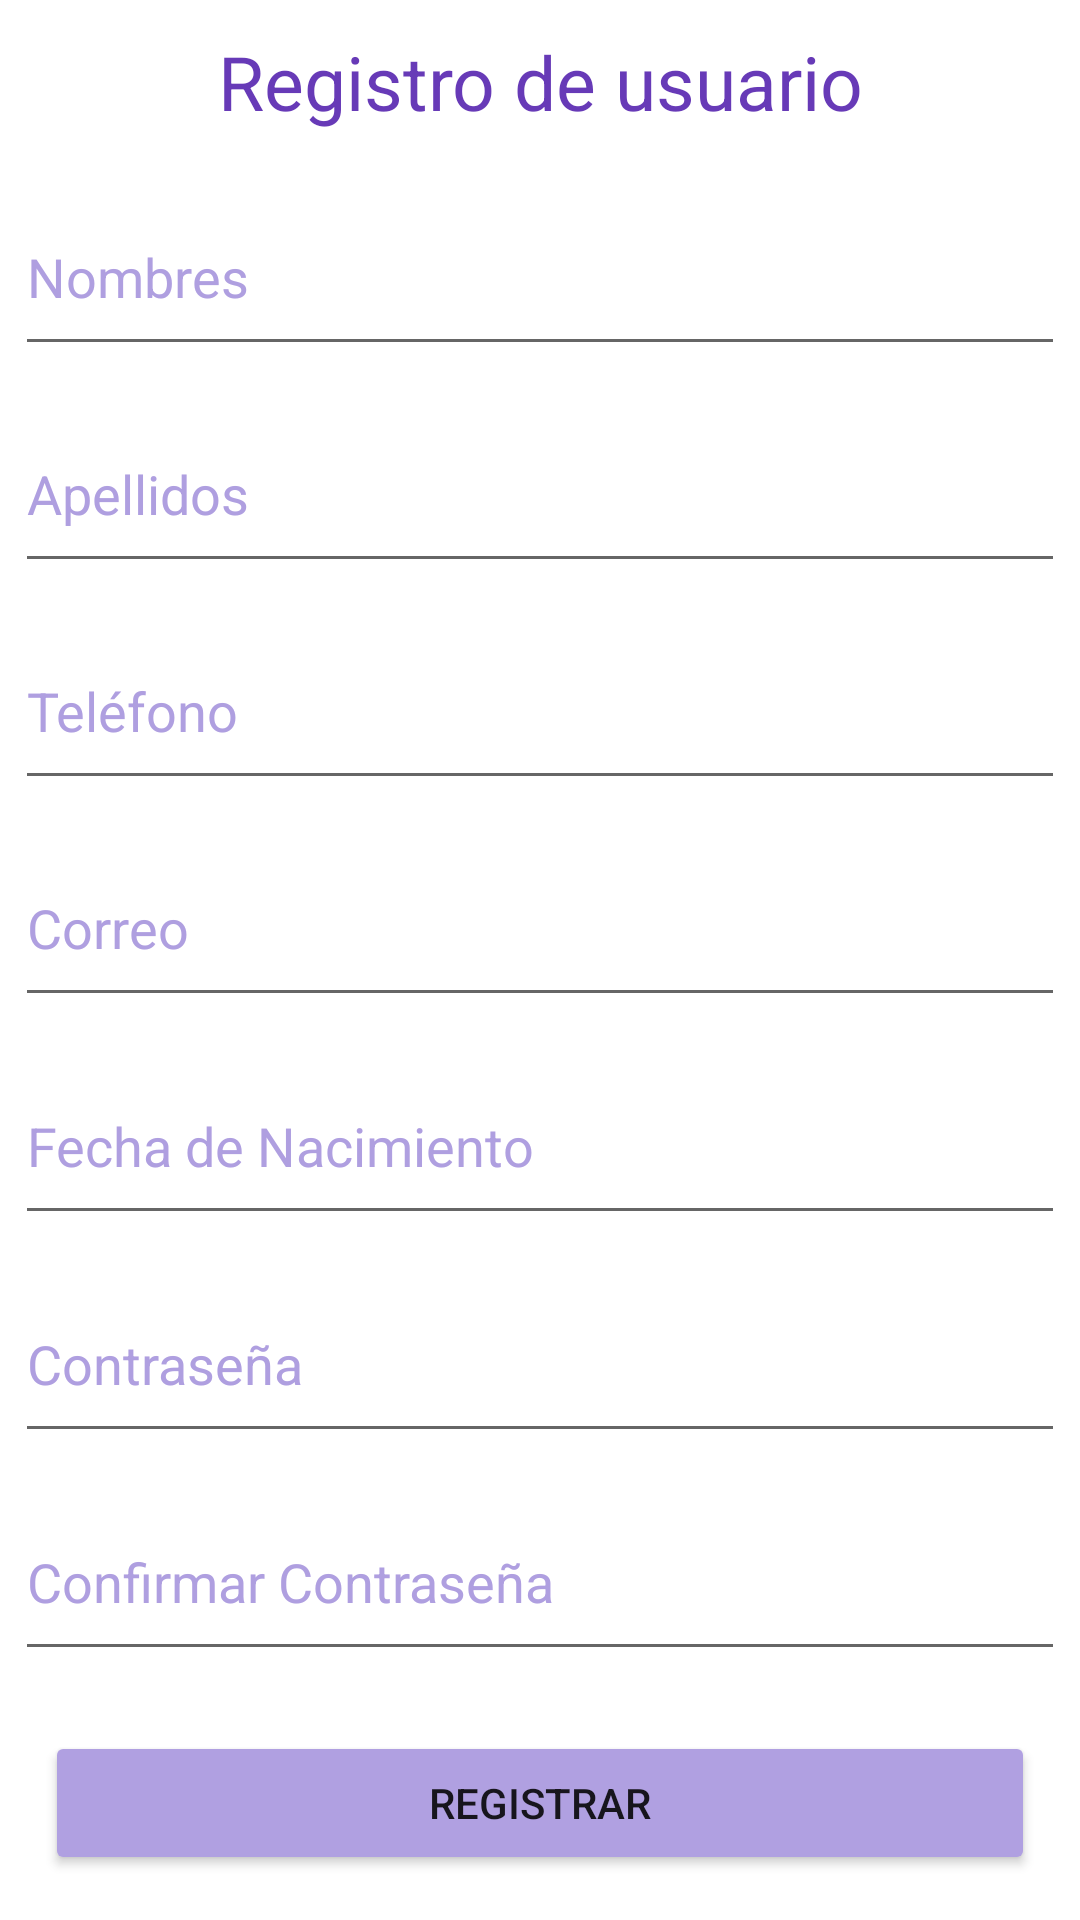

The Android layout XML behind this screen, and the referenced resources:
<!-- AndroidManifest.xml: application theme Theme.GirlsApp -->
<!-- res/layout/activity_registrar.xml -->
<?xml version="1.0" encoding="utf-8"?>
<LinearLayout
    xmlns:android="http://schemas.android.com/apk/res/android"
    xmlns:tools="http://schemas.android.com/tools"
    xmlns:app="http://schemas.android.com/apk/res-auto"
    android:layout_width="match_parent"
    android:layout_height="match_parent"
    android:orientation="vertical"
    android:gravity="left"
    android:layout_margin="20dp"
    tools:context=".registrar">


  <TextView
      android:id="@+id/textView"
      android:layout_width="match_parent"
      android:layout_height="wrap_content"
      android:layout_weight="1"
      android:text="Registro de usuario"
      android:gravity="center"
      android:textColor="#673AB7"
      android:textSize="25sp"/>


  <EditText
      android:id="@+id/txtNombre"
      android:layout_width="match_parent"
      android:layout_height="wrap_content"
      android:layout_weight="1"
      android:layout_margin="5dp"
      android:ems="10"
      android:textColor="#bb99b7"
      android:textColorHint="#AF9FE0"
      android:inputType="textPersonName"
      android:hint="Nombres" />


  <EditText
      android:id="@+id/txtApellidos"
      android:layout_width="match_parent"
      android:layout_height="wrap_content"
      android:layout_weight="1"
      android:layout_margin="5dp"
      android:ems="10"
      android:textColor="#bb99b7"
      android:textColorHint="#AF9FE0"
      android:inputType="textPersonName"
      android:hint="Apellidos" />


  <EditText
      android:id="@+id/txtTelefono"
      android:layout_width="match_parent"
      android:layout_height="wrap_content"
      android:layout_weight="1"
      android:layout_margin="5dp"
      android:ems="10"
      android:textColor="#bb99b7"
      android:textColorHint="#AF9FE0"
      android:inputType="phone"
      android:hint="Teléfono"/>


  <EditText
      android:id="@+id/txtCorreo"
      android:layout_width="match_parent"
      android:layout_height="wrap_content"
      android:layout_weight="1"
      android:layout_margin="5dp"
      android:ems="10"
      android:textColor="#bb99b7"
      android:textColorHint="#AF9FE0"
      android:inputType="textEmailAddress"
      android:hint="Correo"/>


  <EditText
      android:id="@+id/txtFecNac"
      android:layout_width="match_parent"
      android:layout_height="wrap_content"
      android:layout_weight="1"
      android:layout_margin="5dp"
      android:ems="10"
      android:textColor="#bb99b7"
      android:textColorHint="#AF9FE0"
      android:inputType="date"
      android:hint="Fecha de Nacimiento"/>


  <EditText
      android:id="@+id/txtpass1"
      android:layout_width="match_parent"
      android:layout_height="wrap_content"
      android:layout_weight="1"
      android:layout_margin="5sp"
      android:ems="10"
      android:textColor="#bb99b7"
      android:textColorHint="#AF9FE0"
      android:inputType="textPassword"
      android:hint="Contraseña"/>


  <EditText
      android:id="@+id/txtpass2"
      android:layout_width="match_parent"
      android:layout_height="wrap_content"
      android:layout_weight="1"
      android:layout_margin="5dp"
      android:ems="10"
      android:textColor="#bb99b7"
      android:textColorHint="#AF9FE0"
      android:inputType="textPassword"
      android:hint="Confirmar Contraseña"/>

  <Button
      android:id="@+id/btnRegistrar"
      android:layout_width="match_parent"
      android:layout_height="wrap_content"
      android:paddingTop="12dp"
      android:paddingBottom="12dp"
      android:paddingRight="25dp"
      android:paddingLeft="25dp"
      app:cornerRadius="50dp"
      android:layout_margin="15dp"
      android:backgroundTint="#b0a0e1"
      android:text="Registrar" />
</LinearLayout>
<!-- resources referenced by this layout -->
<resources>
  <style name="Theme.GirlsApp" parent="Theme.MaterialComponents.DayNight.DarkActionBar">
          
          <item name="colorPrimary">@color/purple_500</item>
          <item name="colorPrimaryVariant">@color/purple_700</item>
          <item name="colorOnPrimary">@color/white</item>
          
          <item name="colorSecondary">@color/teal_200</item>
          <item name="colorSecondaryVariant">@color/teal_700</item>
          <item name="colorOnSecondary">@color/black</item>
          
          <item name="android:statusBarColor">?attr/colorPrimaryVariant</item>
          
      </style>
  <!-- not gathered from this repository: default colours our renderer supplied (Android Studio template values) -->
  <color name="purple_500">#FF6200EE</color>
  <color name="purple_700">#FF3700B3</color>
  <color name="teal_200">#FF03DAC5</color>
  <color name="teal_700">#FF018786</color>
  <color name="black">#FF000000</color>
  <color name="white">#FFFFFFFF</color>
</resources>
